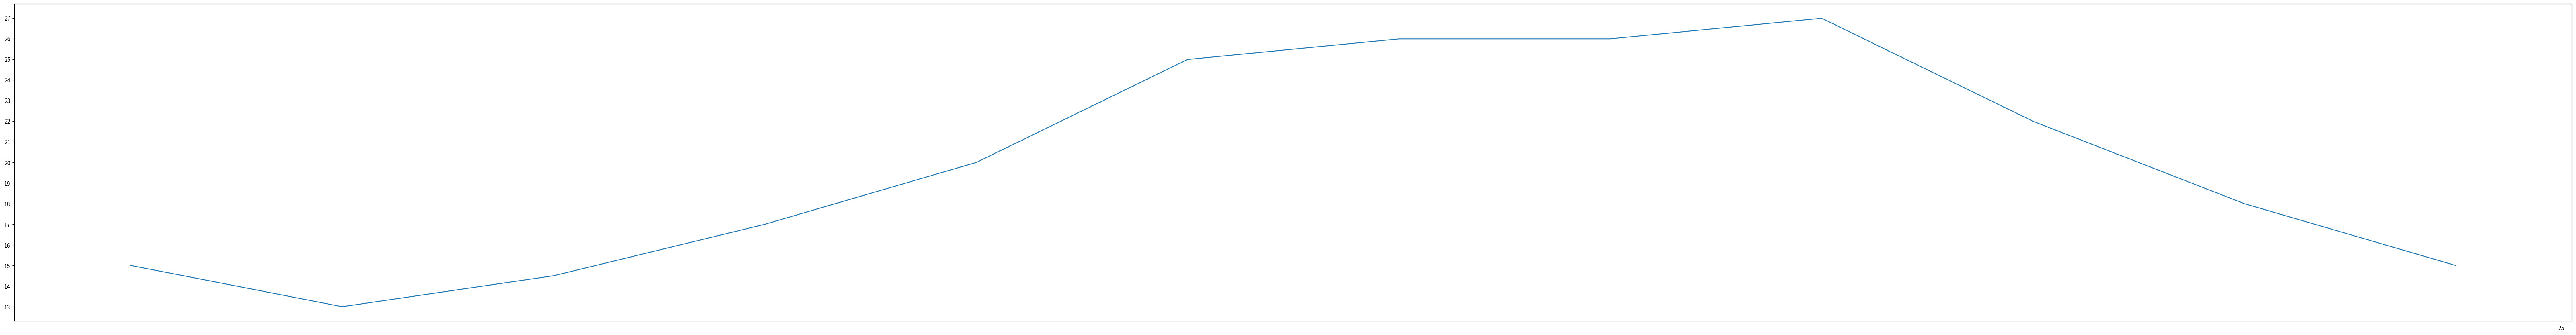

Generate this figure with matplotlib:
# conding = utf-8
from matplotlib import pyplot as plt

x = range(2, 26, 2)
y = [15, 13, 14.5, 17, 20, 25, 26, 26, 27, 22, 18, 15]

# 设置图片大小
plt.figure(figsize=(80,10),dpi=80)

# 设置x轴的刻度
_xtick_labels = [i/2 for i in range(4,49)]
plt.xticks(range(25,50))
plt.yticks(range(min(y),max(y)+1))

# 绘图
plt.plot(x, y)

# 保存
# plt.savefig("files/t1.png")

# 展示图形
plt.show()
